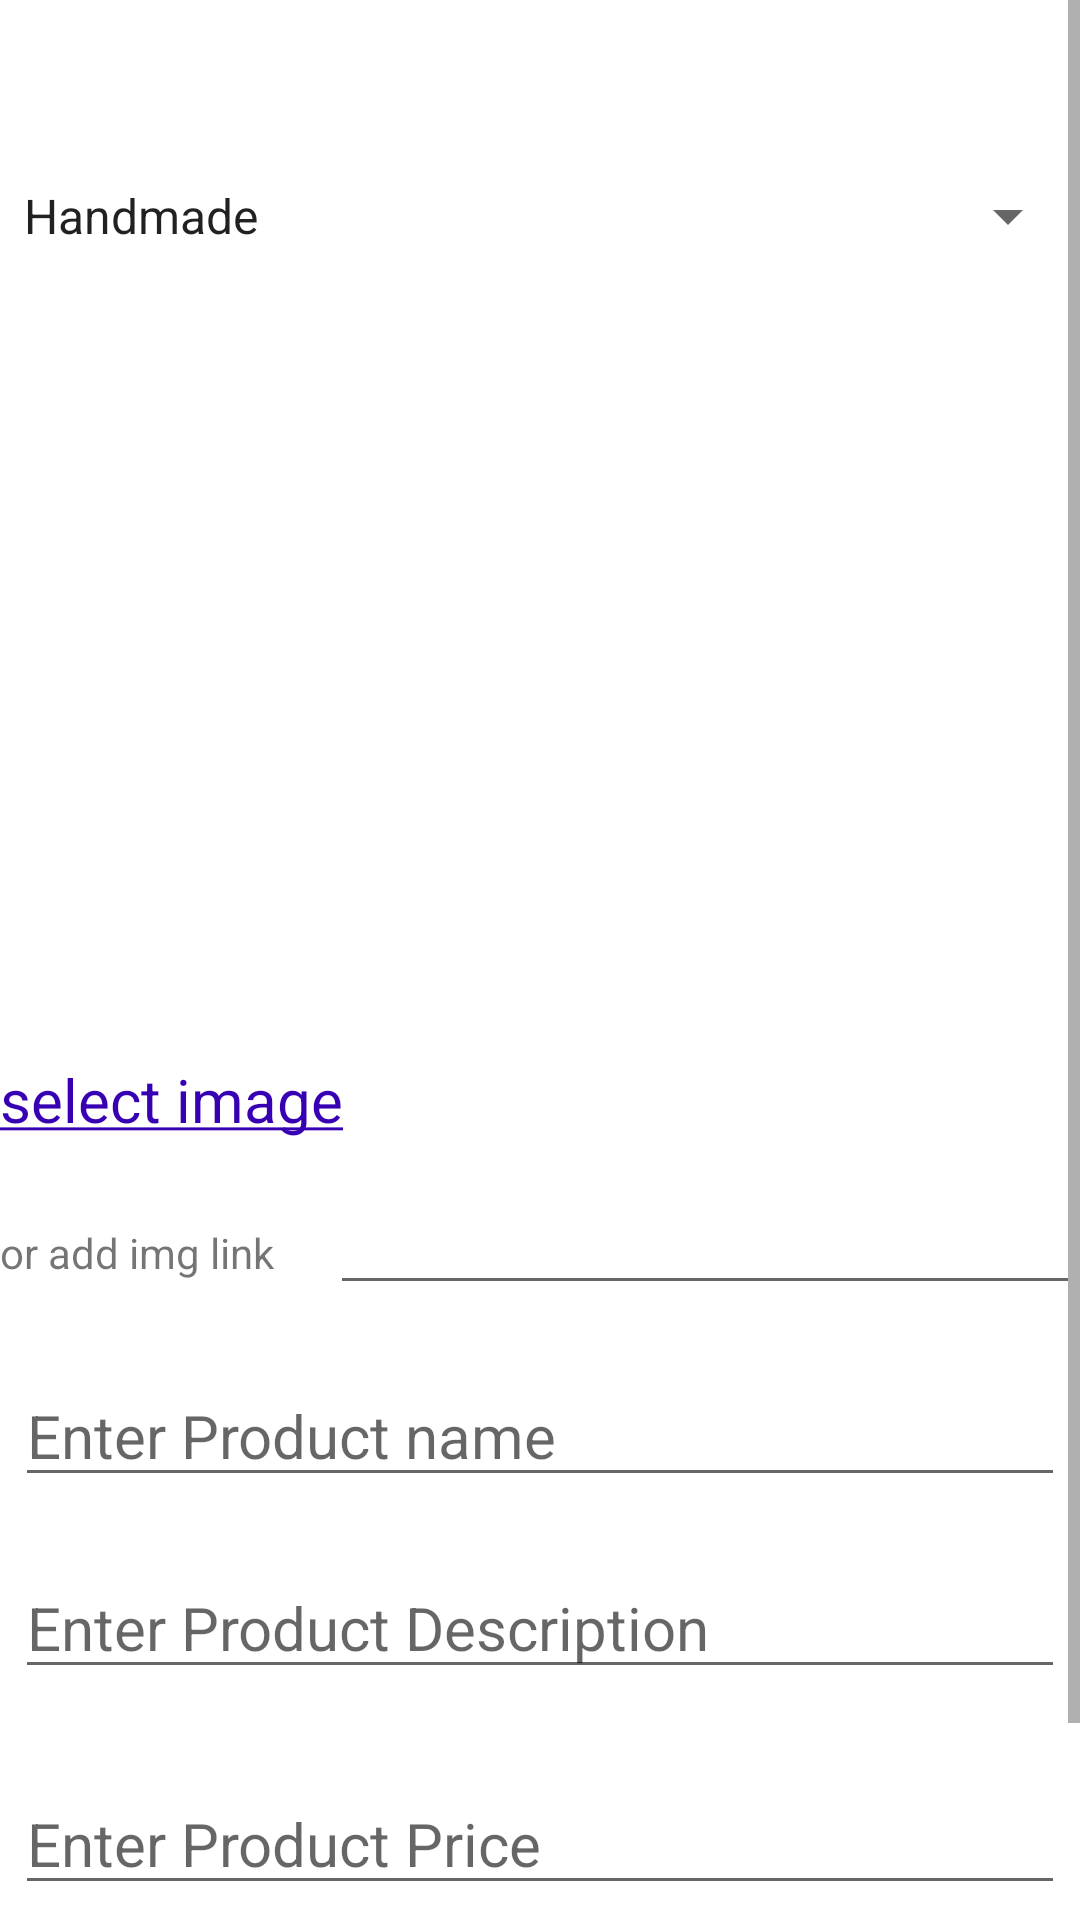

The Android layout XML behind this screen, and the referenced resources:
<!-- AndroidManifest.xml: application theme Theme.FarhaStore -->
<!-- res/layout/fragment_admin_add_product.xml -->
<ScrollView xmlns:android="http://schemas.android.com/apk/res/android"
    xmlns:app="http://schemas.android.com/apk/res-auto"
    android:layout_width="match_parent"
    android:layout_height="match_parent"
    android:layout_margin="10dp"

    >

    <androidx.constraintlayout.widget.ConstraintLayout
        android:layout_width="match_parent"
        android:layout_height="match_parent">


        <ImageView
            android:id="@+id/iconAdminAdd_More"
            android:layout_width="34dp"
            android:layout_height="34dp"
            android:src="@drawable/ic_more"
            app:layout_constraintEnd_toEndOf="parent"
            app:layout_constraintTop_toTopOf="parent" />

        <Spinner
            android:id="@+id/adminAddSpinner"
            android:layout_width="match_parent"
            android:layout_height="wrap_content"
            android:layout_marginTop="60dp"
            android:entries="@array/category_name"

            app:layout_constraintEnd_toEndOf="parent"
            app:layout_constraintStart_toStartOf="parent"
            app:layout_constraintTop_toTopOf="parent" />

        <ImageView
            android:id="@+id/img_admin_add_image"
            android:layout_width="376dp"
            android:layout_height="229dp"
            android:layout_marginTop="32dp"
            android:scaleType="centerCrop"
            android:src="@drawable/default_image_loading"
            app:layout_constraintEnd_toEndOf="parent"
            app:layout_constraintStart_toStartOf="parent"
            app:layout_constraintTop_toBottomOf="@+id/adminAddSpinner" />

        <ProgressBar
            android:id="@+id/progressAddProduct"
            android:layout_width="83dp"
            android:layout_height="68dp"
            android:visibility="gone"
            app:layout_constraintBottom_toBottomOf="@+id/btn_admin_addProduct"
            app:layout_constraintEnd_toEndOf="@+id/btn_admin_addProduct"
            app:layout_constraintHorizontal_bias="0.507"
            app:layout_constraintStart_toStartOf="@+id/btn_admin_addProduct"
            app:layout_constraintTop_toBottomOf="@+id/et_admin_add_productPrice"
            app:layout_constraintVertical_bias="0.0" />

        <TextView
            android:id="@+id/selectImage"
            android:layout_width="match_parent"
            android:layout_height="wrap_content"
            android:layout_marginTop="8dp"
            android:text="@string/select_image"
            android:textColor="@color/purple_700"
            android:textSize="20sp"
            app:layout_constraintStart_toStartOf="parent"
            app:layout_constraintTop_toBottomOf="@+id/img_admin_add_image" />

        <TextView
            android:layout_width="wrap_content"
            android:layout_height="wrap_content"
            android:layout_marginStart="0dp"
            android:text="or add img link"
            app:layout_constraintBottom_toTopOf="@+id/et_admin_add_productName"
            app:layout_constraintStart_toStartOf="parent"
            app:layout_constraintTop_toBottomOf="@+id/selectImage" />

        <EditText
            android:id="@+id/etLinkImgProduct"
            android:layout_width="250dp"
            android:layout_height="50dp"
            android:layout_marginTop="5dp"
            app:layout_constraintEnd_toEndOf="@+id/selectImage"
            app:layout_constraintTop_toBottomOf="@+id/selectImage" />

        <EditText
            android:id="@+id/et_admin_add_productName"
            android:layout_width="match_parent"
            android:layout_height="wrap_content"
            android:layout_marginHorizontal="5dp"
            android:layout_marginTop="110dp"
            android:hint="Enter Product name "
            android:textSize="20sp"
            app:layout_constraintEnd_toEndOf="parent"
            app:layout_constraintHorizontal_bias="0.8"
            app:layout_constraintStart_toStartOf="parent"
            app:layout_constraintTop_toBottomOf="@+id/img_admin_add_image" />

        <EditText
            android:id="@+id/et_admin_add_product_desc"
            android:layout_width="match_parent"
            android:layout_height="wrap_content"
            android:layout_marginHorizontal="5dp"
            android:layout_marginTop="20dp"
            android:hint="Enter Product Description "
            android:textSize="20sp"
            app:layout_constraintEnd_toEndOf="parent"
            app:layout_constraintStart_toStartOf="parent"
            app:layout_constraintTop_toBottomOf="@+id/et_admin_add_productName" />

        <EditText
            android:id="@+id/et_admin_add_productPrice"
            android:layout_width="match_parent"
            android:layout_height="wrap_content"
            android:layout_marginHorizontal="5dp"
            android:layout_marginTop="28dp"
            android:hint="Enter Product Price "
            android:inputType="number"
            android:textSize="20sp"
            app:layout_constraintEnd_toEndOf="parent"
            app:layout_constraintStart_toStartOf="parent"
            app:layout_constraintTop_toBottomOf="@+id/et_admin_add_product_desc" />


        <Button
            android:id="@+id/btn_admin_addProduct"
            android:layout_width="150dp"
            android:layout_height="wrap_content"
            android:layout_marginTop="20dp"
            android:layout_marginBottom="10dp"
            android:background="@drawable/shape_btn"
            android:inputType="text"
            android:text="send"
            android:textSize="20sp"
            app:layout_constraintBottom_toBottomOf="parent"

            app:layout_constraintStart_toStartOf="parent"
            app:layout_constraintTop_toBottomOf="@+id/et_admin_add_productPrice"
            app:layout_constraintVertical_bias="1.0" />

        <Button
            android:id="@+id/btn_admin_addProductWithLinkImg"
            android:layout_width="180dp"
            android:layout_height="wrap_content"

            android:background="@drawable/shape_btn"
            android:inputType="text"
            android:text="send with img link"
            android:textSize="15sp"
            app:layout_constraintBottom_toBottomOf="parent"
            app:layout_constraintEnd_toEndOf="parent"

            app:layout_constraintTop_toBottomOf="@+id/et_admin_add_productPrice" />
    </androidx.constraintlayout.widget.ConstraintLayout>

</ScrollView>
<!-- resources referenced by this layout -->
<resources>
  <string-array name="category_name">
          <item>Handmade</item>
          <item>Accessories</item>
          <item>Laser</item>
          <item>Print</item>
          <item>Resin</item>
          <item>Skins</item>
          <item>Offer</item>
          <item>Message Welcome</item>
      </string-array>
  <color name="purple_700">#FF3700B3</color>
  <!-- drawable shape_btn (drawable) -->
  <?xml version="1.0" encoding="utf-8"?>
  <shape android:shape="rectangle" xmlns:android="http://schemas.android.com/apk/res/android">
   <corners android:radius="50dp" />
   <solid android:color="@color/base_color"/>
  
  
  </shape>
  <string name="select_image" tools:ignore="MissingTranslation"> <u>select image</u></string>
  <style name="Theme.FarhaStore" parent="Theme.MaterialComponents.Light.NoActionBar">
  
          
          <item name="colorPrimary">#E91E63</item>
          <item name="colorPrimaryVariant">#99E91E63</item>
          <item name="colorOnPrimary">@color/white</item>
          
          <item name="colorSecondary">#E91E63</item>
          <item name="colorSecondaryVariant">@color/base_color</item>
          <item name="colorOnSecondary">@color/black</item>
          
          <item name="android:statusBarColor">@color/white</item>
          
      </style>
  <color name="base_color">#E91E63</color>
  <color name="white">#FFFFFFFF</color>
  <color name="black">#FF000000</color>
</resources>
